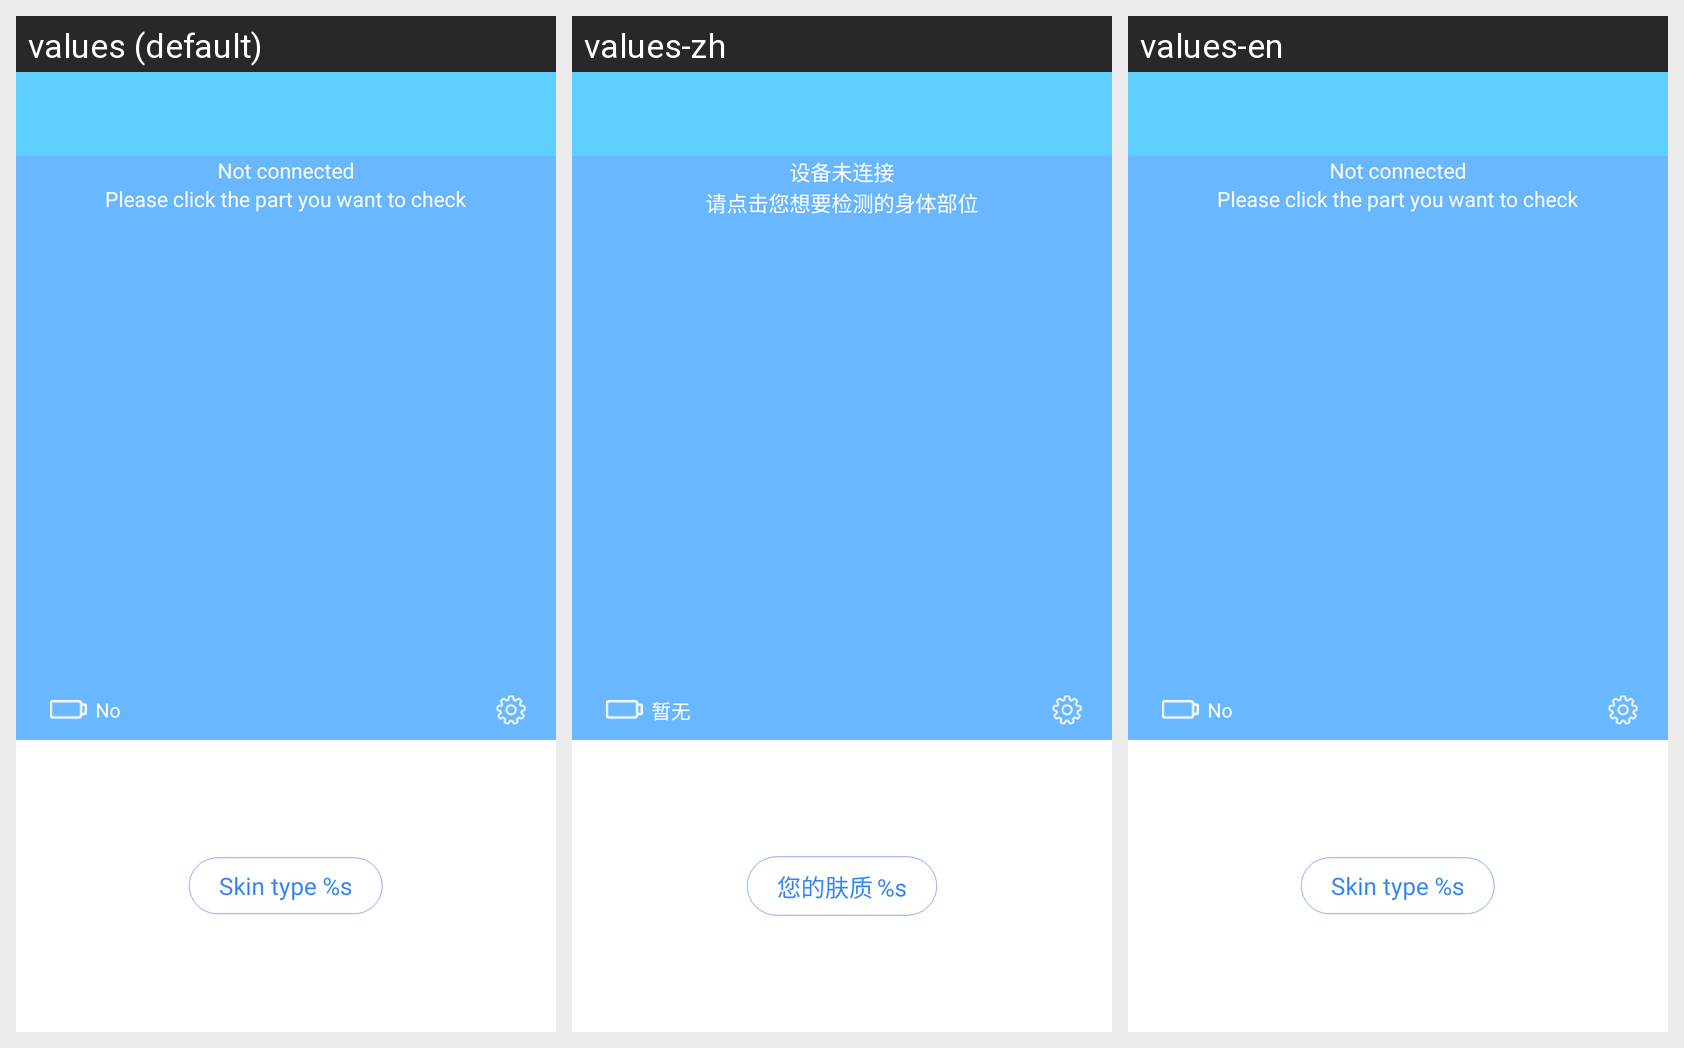

The same Android screen rendered under several of its app's locales, left to right. List the strings drawn on it with the default value and each locale's translation.
Android screen res/layout/fragment_replen_water.xml rendered under 3 locales, left to right: values (default), values-zh, values-en. Device: Nexus 5 (rendered at 1080×1920; each locale shown at half size, 540×960, under a caption strip naming it); theme AppTheme.
Strings drawn on this screen, with the default value and each locale's value (text and hints the layout hard-codes, and strings that could not be matched under every locale, appear in the picture but are not listed):

state_null
  values: No
  values-zh: 暂无
  values-en: No

device_unconnected
  values: Not connected
  values-zh: 设备未连接
  values-en: Not connected

replen_click_tips
  values: Please click the part you want to check
  values-zh: 请点击您想要检测的身体部位
  values-en: Please click the part you want to check

replen_skin_null
  values: Skin type %s
  values-zh: 您的肤质	%s
  values-en: Skin type %s
